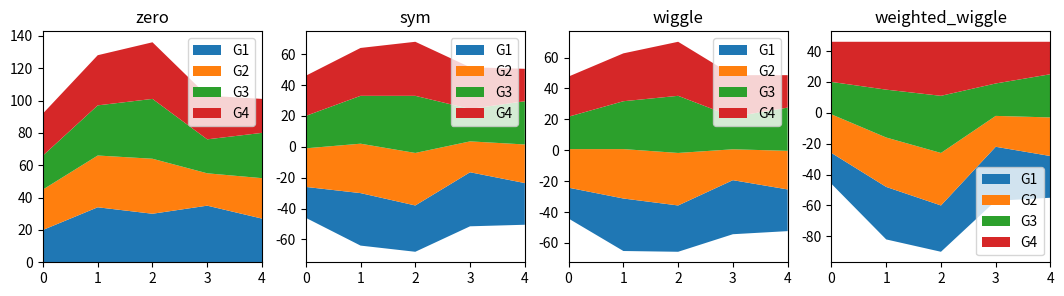

Here is the Python script that generated this plot:
import numpy as np
import matplotlib.pyplot as plt

# 定义标签
labels = ['G1', 'G2', 'G3', 'G4', 'G5']
# 定义数据
first = [20, 34, 30, 35, 27]
second = [25, 32, 34, 20, 25]
third = [21, 31, 37, 21, 28]
fourth = [26, 31, 35, 27, 21]
data = [first, second, third, fourth]
x = range(len(labels))
data = np.array(data)

# 定义基线类型
baseline = ['zero', 'sym', 'wiggle', 'weighted_wiggle']

# 创建图形和子图
fig, axes = plt.subplots(1, 4, figsize=(13, 3))

# 绘制堆积面积图
for ax, b in zip(axes, baseline):
    ax.stackplot(x, data, labels=labels, baseline=b)
    ax.set_xlim(0, 4)
    ax.set_xticks(x)
    ax.set_title(b)
    ax.legend()

# 显示图形
plt.show()
